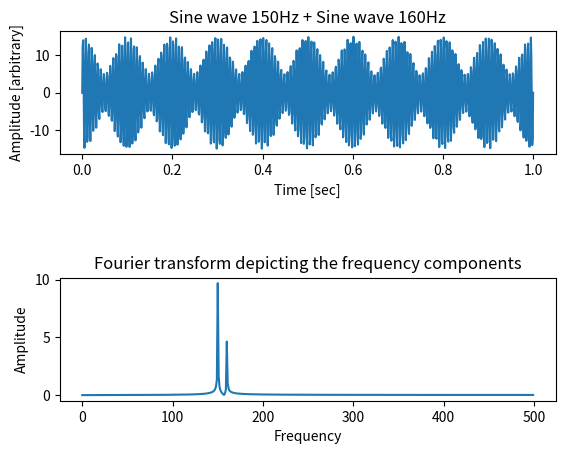

Generate this figure with matplotlib:
import numpy as np
import matplotlib.pyplot as plt

sRate = 1000 # sample rate in Hertz
amplitude1 = 10 # amplitude of first wave
amplitude2 = 5 # amplitude of second wave
freq1 = 150.0 # frequency of first sine wave
freq2 = 160.0 # frequency of second sine wave
numPeriods = 1 # number of periods of the sine waves
numSamples = sRate * numPeriods # total number of samples

samplingFrequency   = sRate;
figure, axis = plt.subplots(2, 1)
plt.subplots_adjust(hspace=1)

x = np.linspace(0, numPeriods, numSamples)
f1 = lambda x: amplitude1*np.sin(freq1*2*np.pi*x)
f2 = lambda x: amplitude2*np.sin(freq2*2*np.pi*x)
y = [(f1(i)+f2(i)) for i in x]

# Time domain representation of the resultant sine wave
axis[0].plot(x, y)
axis[0].set_title('Sine wave 150Hz + Sine wave 160Hz')
axis[0].set_xlabel('Time [sec]')
axis[0].set_ylabel('Amplitude [arbitrary]')

# Frequency domain representation
fourierTransform = np.fft.fft(y)/len(y)           # Normalize amplitude
fourierTransform = fourierTransform[range(int(len(y)/2))] # Exclude sampling frequency
tpCount     = len(y)
values      = np.arange(int(tpCount/2))
timePeriod  = tpCount/samplingFrequency
frequencies = values/timePeriod

# Frequency Error
test = abs(fourierTransform)*2
print("Freq1 = ",freq1)
print("Amplitude1 = ",amplitude1)
print("Amplitude1FFT = ",test[150])
Freq1Error = ((amplitude1-test[150])/amplitude1)*100
print("Amplitude1Error %.2f %%"%(Freq1Error))
print()
print("Freq2 = ",freq2)
print("Amplitude2 = ",amplitude2)
print("Amplitude2FFT = ",test[160])
Freq2Error = ((amplitude2-test[160])/amplitude2)*100
print("Amplitude2Error %.2f %%"%(Freq2Error))

# Frequency domain representation
axis[1].set_title('Fourier transform depicting the frequency components')
axis[1].plot(frequencies, abs(fourierTransform)*2)
axis[1].set_xlabel('Frequency')
axis[1].set_ylabel('Amplitude')
plt.show() 
